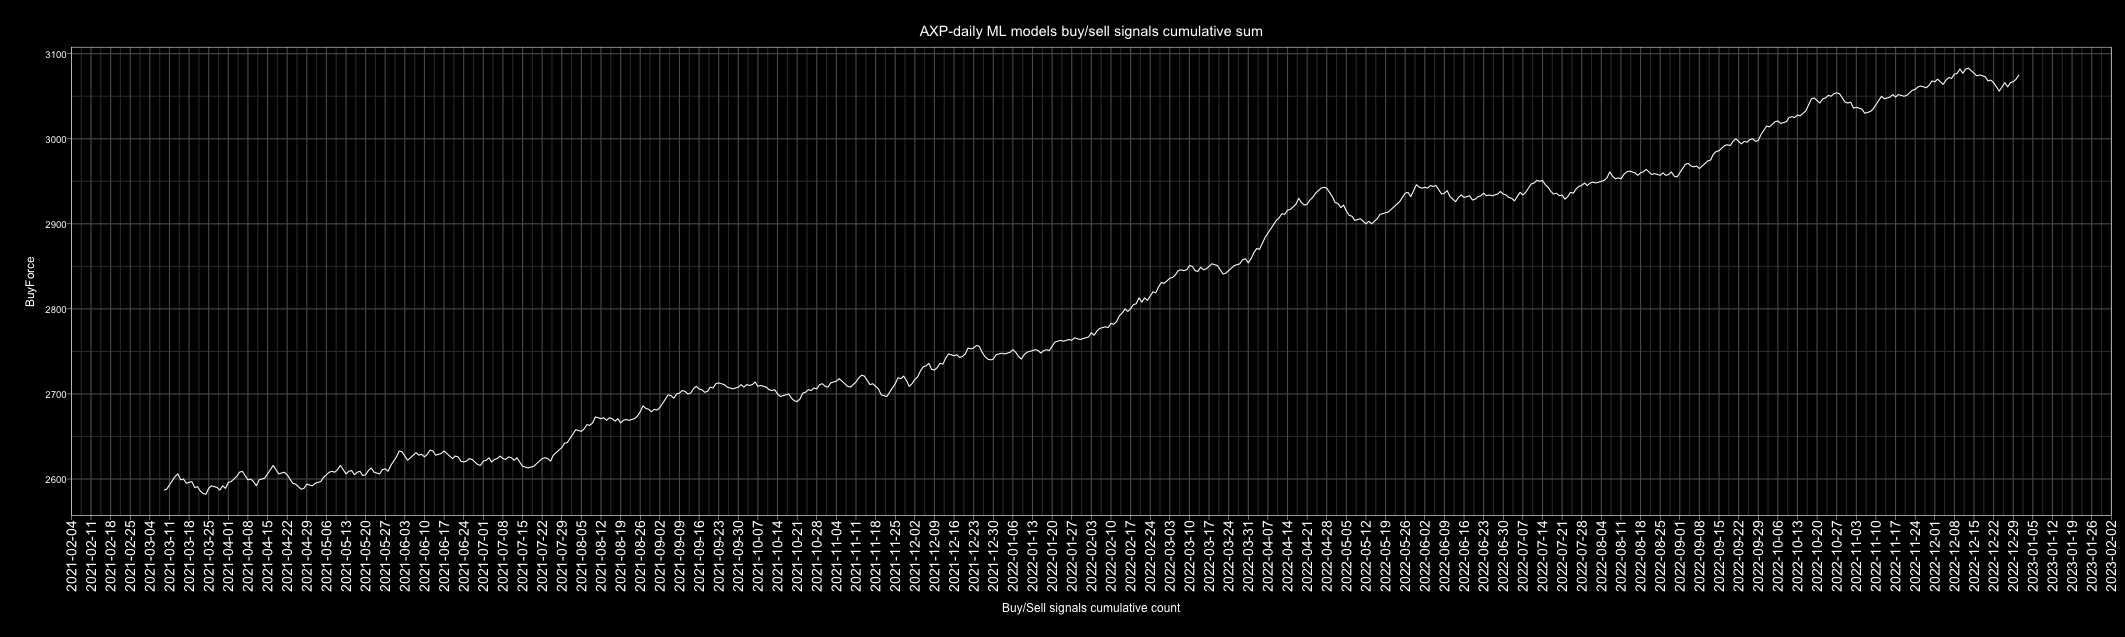

The table this chart was drawn from, first rows:
Date, buy, sell, Action, ActionID
2010-01-01, 4, 3, buy, 1
2010-01-02, 5, 2, buy, 1
2010-01-03, 6, 1, buy, 1
2010-01-04, 4, 3, buy, 1
2010-01-05, 5, 2, buy, 1
2010-01-06, 7, 0, buy, 1
2010-01-07, 7, 0, buy, 1
2010-01-08, 4, 3, buy, 1
2010-01-09, 4, 3, buy, 1
2010-01-10, 2, 5, sell, 0
2010-01-11, 1, 6, sell, 0
2010-01-12, 7, 0, buy, 1
2010-01-13, 7, 0, buy, 1
2010-01-14, 5, 2, buy, 1
2010-01-15, 6, 1, buy, 1
2010-01-16, 6, 1, buy, 1
2010-01-17, 5, 2, buy, 1
2010-01-18, 6, 1, buy, 1
2010-01-19, 5, 2, buy, 1
2010-01-20, 3, 4, sell, 0
2010-01-21, 2, 5, sell, 0
2010-01-22, 4, 3, buy, 1
2010-01-23, 0, 7, sell, 0
2010-01-24, 0, 7, sell, 0
2010-01-25, 0, 7, sell, 0
2010-01-26, 2, 5, sell, 0
2010-01-27, 4, 3, buy, 1
2010-01-28, 1, 6, sell, 0
2010-01-29, 5, 2, buy, 1
2010-01-30, 7, 0, buy, 1
2010-01-31, 6, 1, buy, 1
2010-02-01, 6, 1, buy, 1
2010-02-02, 6, 1, buy, 1
2010-02-03, 2, 5, sell, 0
2010-02-04, 0, 7, sell, 0
2010-02-05, 0, 7, sell, 0
2010-02-06, 4, 3, buy, 1
2010-02-07, 2, 5, sell, 0
2010-02-08, 0, 7, sell, 0
2010-02-09, 0, 7, sell, 0
2010-02-10, 5, 2, buy, 1
2010-02-11, 6, 1, buy, 1
2010-02-12, 7, 0, buy, 1
2010-02-13, 7, 0, buy, 1
2010-02-14, 6, 1, buy, 1
2010-02-15, 6, 1, buy, 1
2010-02-16, 7, 0, buy, 1
2010-02-17, 6, 1, buy, 1
2010-02-18, 3, 4, sell, 0
2010-02-19, 0, 7, sell, 0
2010-02-20, 5, 2, buy, 1
2010-02-21, 6, 1, buy, 1
2010-02-22, 1, 6, sell, 0
2010-02-23, 0, 7, sell, 0
2010-02-24, 5, 2, buy, 1
2010-02-25, 1, 6, sell, 0
2010-02-26, 2, 5, sell, 0
2010-02-27, 3, 4, sell, 0
2010-02-28, 5, 2, buy, 1
2010-03-01, 4, 3, buy, 1
... 4,688 more rows
